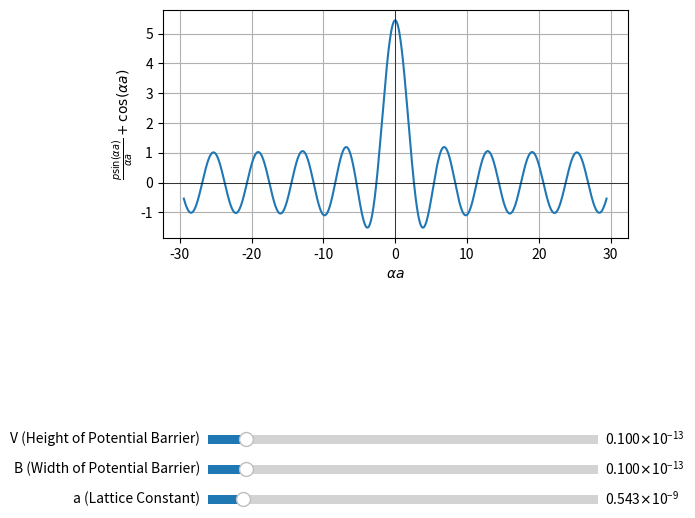

This figure's Python source:
#importing
import numpy as np
import matplotlib.pyplot as plt
from matplotlib.widgets import Slider as sl

#Generating the static graph

def KronigPenney(v=10**(-14), b=10**(-14), a=0.543*10**(-9)):
    alpha = 5.421074 * 10**(9)
    p = 4.44752 * v * b * 10**(28)
    alpha_a_range = np.linspace(-10*a*alpha, 10*a*alpha, 1000)
    y = p*(np.sin(alpha_a_range)/alpha_a_range) + np.cos(alpha_a_range)
    ax.clear()
    ax.plot(alpha_a_range, y)
    ax.axhline(0, color='black', linewidth=0.5)
    ax.axvline(0, color='black', linewidth=0.5)
    ax.set_xlabel(r'$\alpha a$')
    ax.set_ylabel(r'$\frac{p\sin(\alpha a)}{\alpha a} + \cos(\alpha a)$')
    ax.grid()
    fig.canvas.draw_idle()

fig, ax = plt.subplots(figsize=(6, 6))
plt.subplots_adjust(bottom=0.5)
KronigPenney()


#Sliders
ax_v=plt.axes([0.2, 0.15, 0.65, 0.03])
ax_b=plt.axes([0.2, 0.1, 0.65, 0.03])
ax_a=plt.axes([0.2, 0.05, 0.65, 0.03])

#v_0 = 10**(-14)
#b_0 = 10**(-14)

slider_v = sl(ax_v, 'V (Height of Potential Barrier)', 10**(-16), 10**(-13), valinit=10**(-14))
slider_b = sl(ax_b, 'B (Width of Potential Barrier)', 10**(-16), 10**(-13), valinit=10**(-14))
slider_a = sl(ax_a, 'a (Lattice Constant)', 0.543*10**(-10), 0.543*10**(-8), valinit=0.543* 10**(-9))

def update(val):
    KronigPenney(slider_v.val, slider_b.val, slider_a.val)

slider_v.on_changed(update)
slider_b.on_changed(update)
slider_a.on_changed(update)
plt.show()